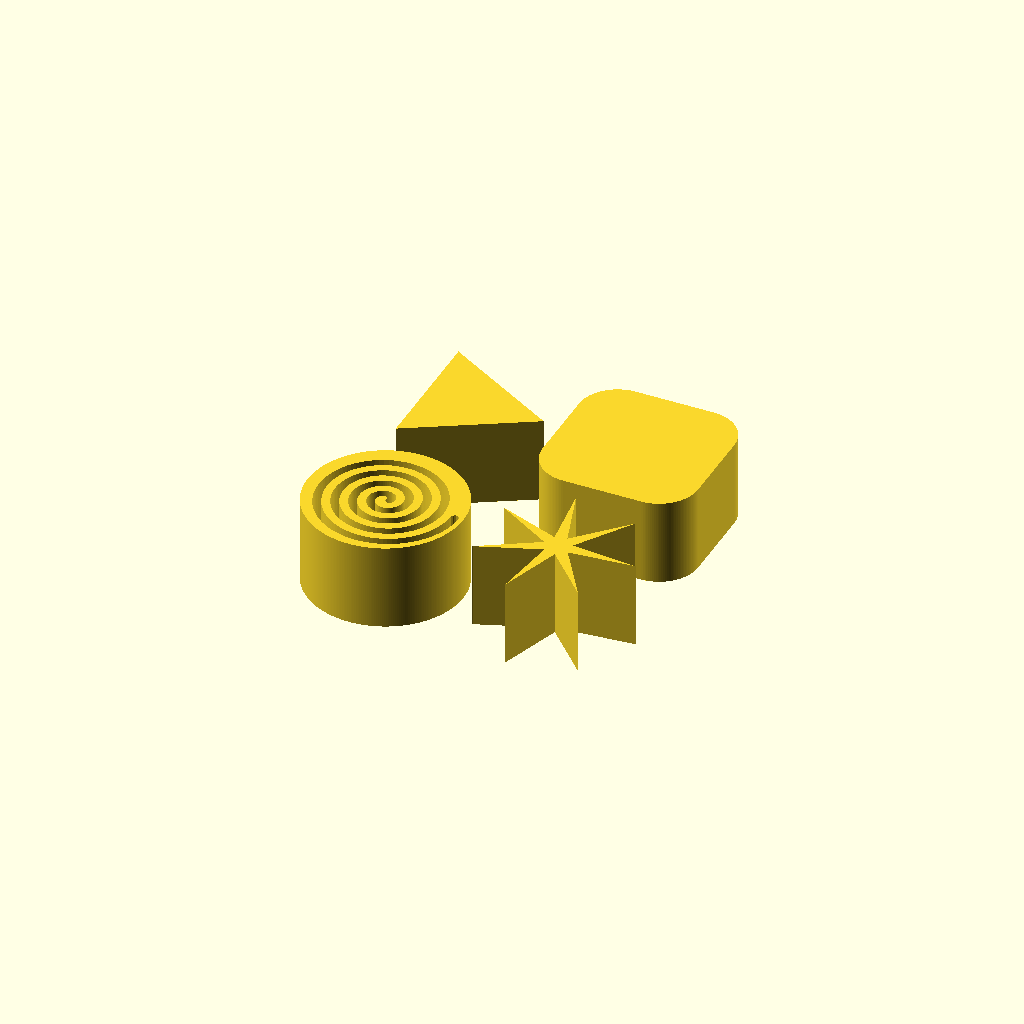
Cell 1 — every parameter at its default value.
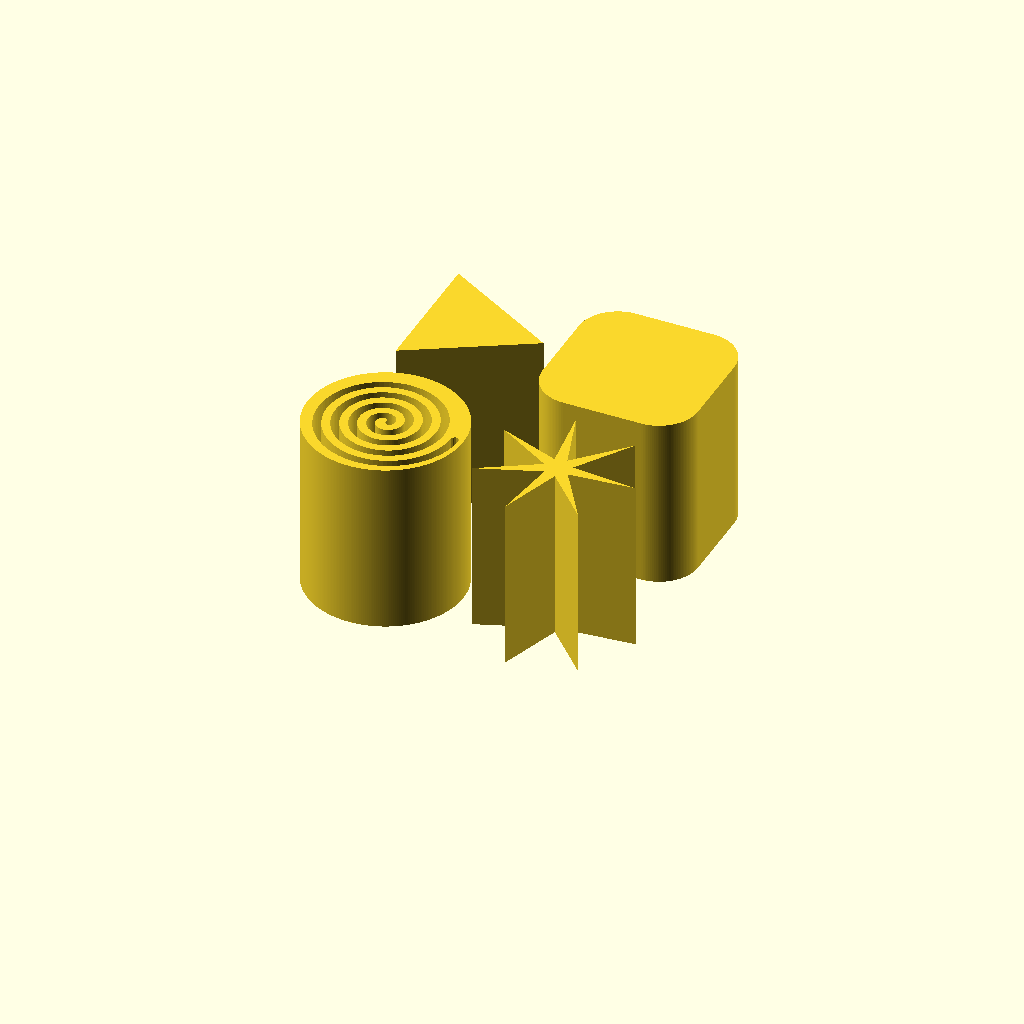
Cell 2: the same model with h = 100.
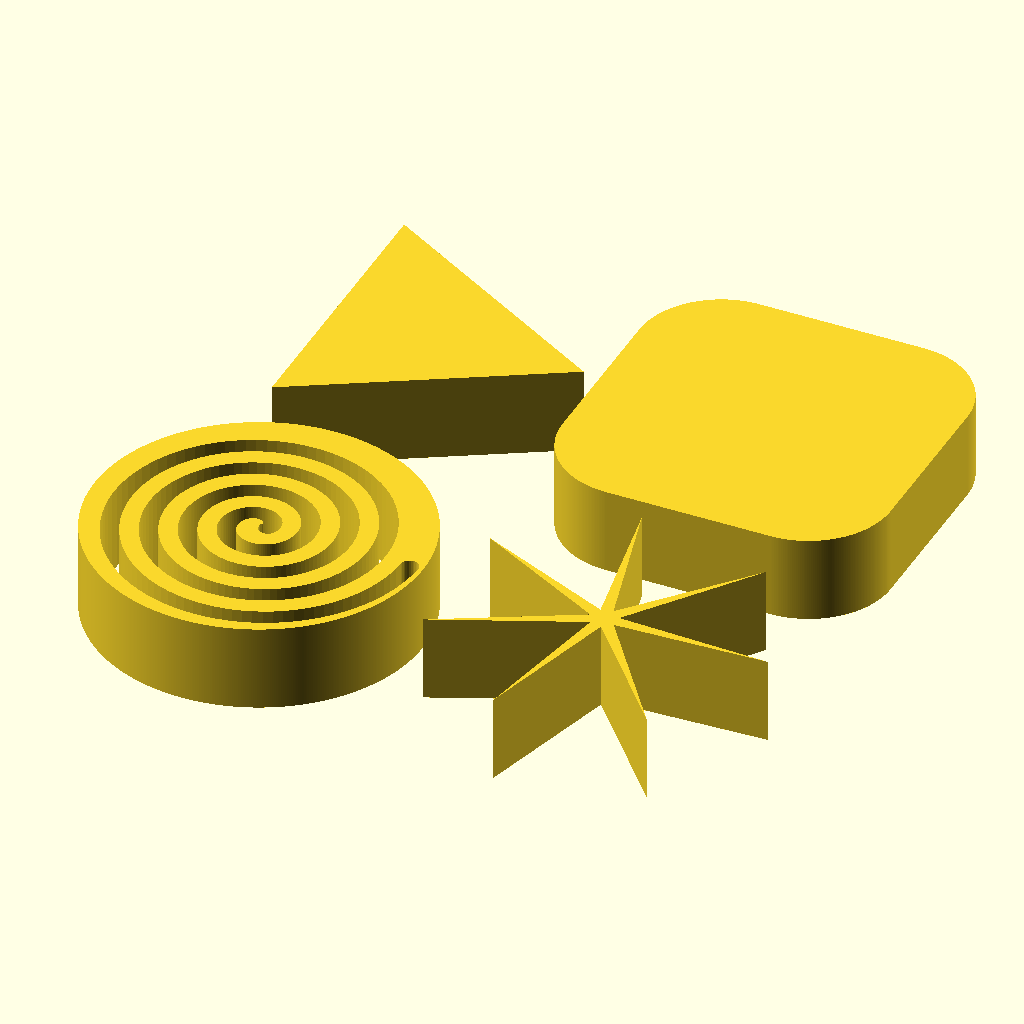
Cell 3: bed_dim = 400 (everything else at default).
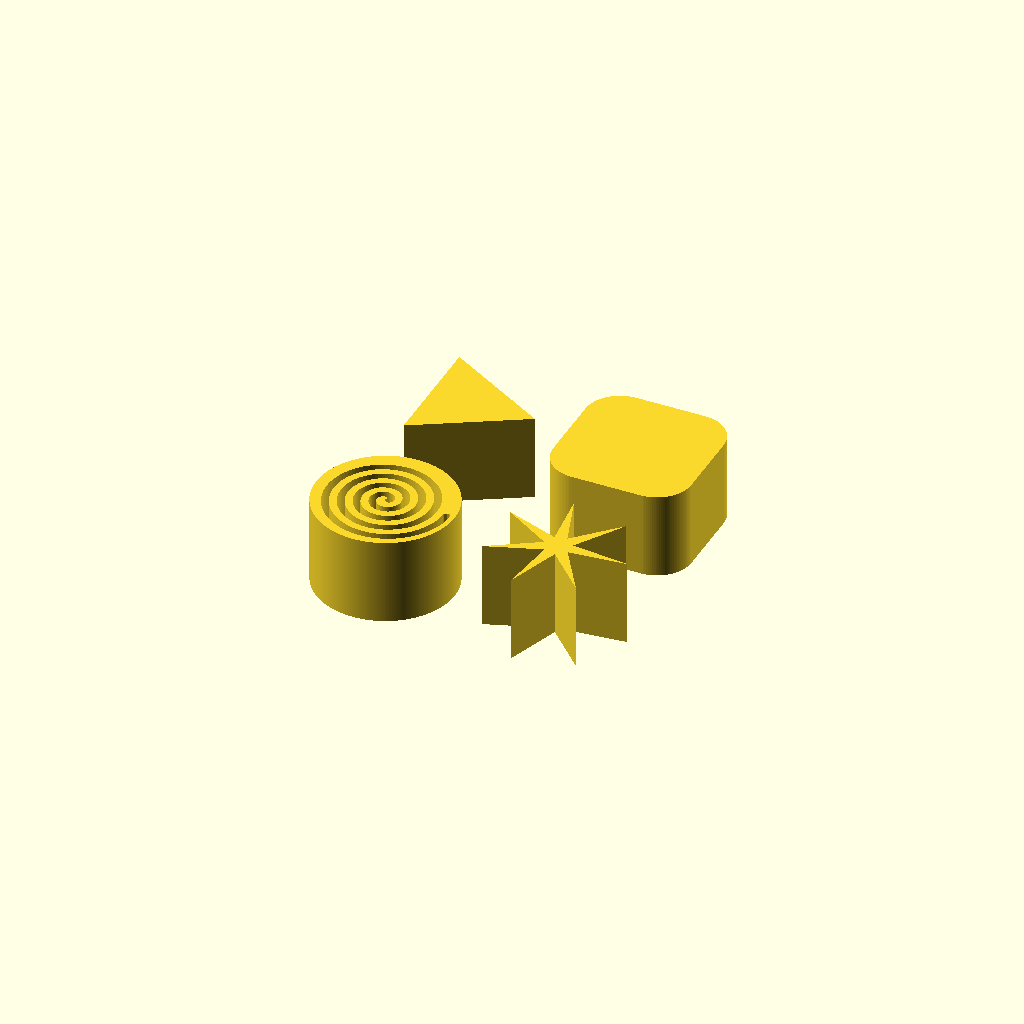
Cell 4: the same model with margin = 20.
All cells are drawn from one camera (rotation 55°, 0°, 25°, orthographic, colour scheme Cornfield), so only the parameter changes between them.
The OpenSCAD source (bedsinger/bedsinger test.scad):
h = 50;
bed_dim = 200;
margin = 10;
diameters = (bed_dim - 2 * margin) / 2;

// https://gist.github.com/anoved/9622826?permalink_comment_id=4384183#gistcomment-4384183
module star(p = 5, r1 = 4, r2 = 10) {
  s = [for (i = [0:p * 2])
      [
        (i % 2 == 0 ? r1 : r2) * cos(180 * i / p),
        (i % 2 == 0 ? r1 : r2) * sin(180 * i / p)
      ]
    ];

  polygon(s);
}

module spiral(rotations = 4, d = diameters, fn = 90) {
  d = d * rotations/(rotations+.5);
  n = 360 * rotations;
  d_inner = d / (rotations) / 2 / 2/2;
  angle_step = 360 / fn;
  union() for (i = [0:angle_step:n - angle_step]) {
    hull() {
      rotate(i) translate([i * d / n / 2 + d_inner, 0]) circle(d_inner);
      rotate(i + angle_step) translate([(i + angle_step) * d / n / 2 + d_inner, 0]) circle(d_inner);
    }
  }
}

$fa = .01;
$fs = 1;

linear_extrude(h) {
  dx = bed_dim / 4;
  translate([-dx, -dx]){
    difference(){
      circle(d = diameters);
      spiral(d=diameters-5);
    }
  }
  translate([-dx, dx]) circle(d=diameters, $fn=3);
  translate([dx, -dx]) star(7, diameters / 2, 8.0);
  translate([dx, dx]) offset(diameters / 4) square(diameters / 2, center = true);
}
Customizer parameters (derived from the source; name, type, default, range or options):
h: number, default 50
bed_dim: number, default 200
margin: number, default 10
